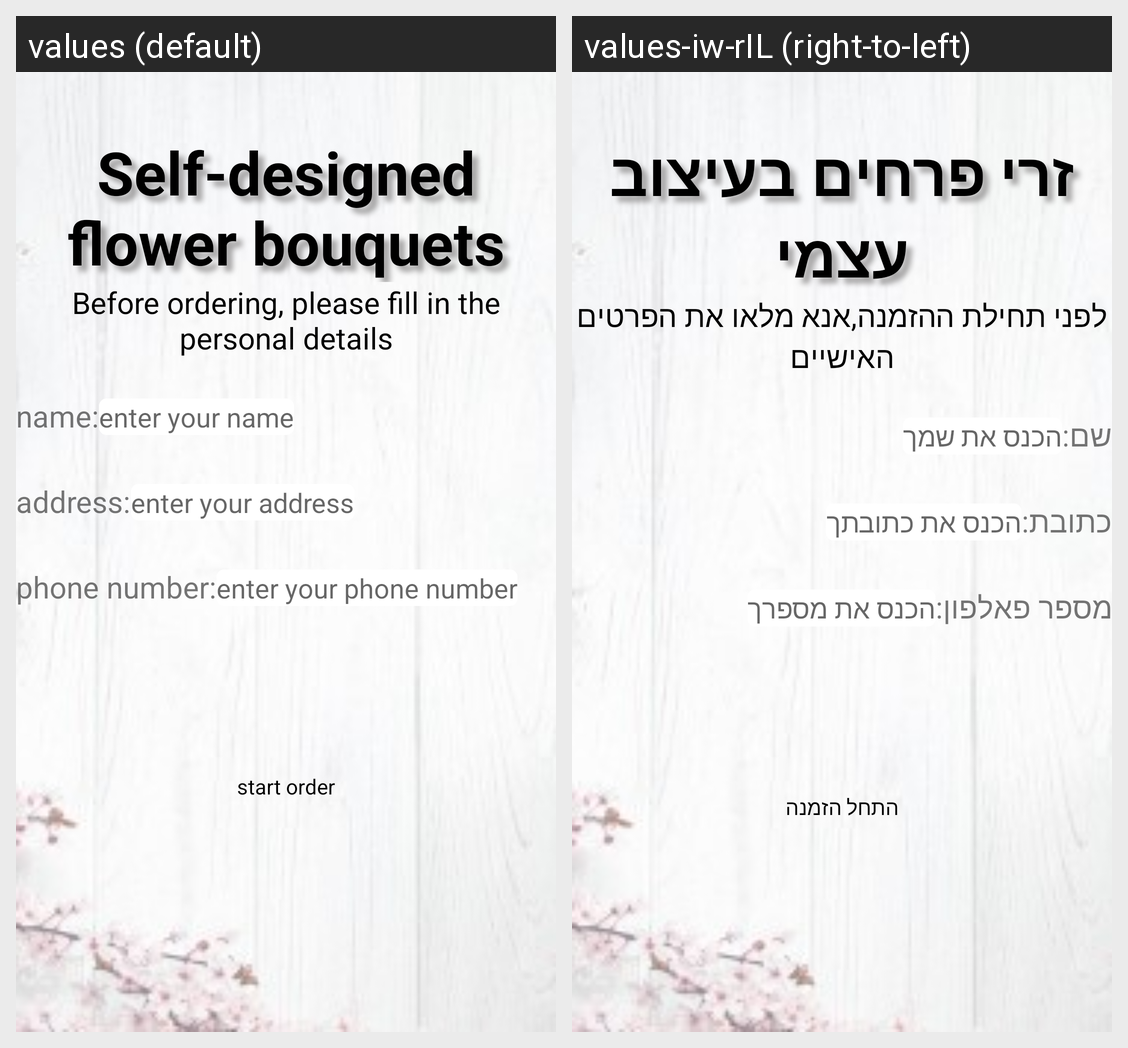

Strings drawn on this Android screen and how each of the app's shown locales translates them:
Android screen res/layout/activity_main.xml rendered under 2 locales, left to right: values (default), values-iw-rIL (right-to-left). Device: Nexus 5 (rendered at 1080×1920; each locale shown at half size, 540×960, under a caption strip naming it); theme Theme.ShopFlowers.
Strings drawn on this screen, with the default value and each locale's value (text and hints the layout hard-codes, and strings that could not be matched under every locale, appear in the picture but are not listed):

first_page_title
  values: Self-designed flower bouquets
  values-iw-rIL: זרי פרחים בעיצוב עצמי

sub_title_firstPage
  values: Before ordering, please fill in the personal details
  values-iw-rIL: לפני תחילת ההזמנה,אנא מלאו את הפרטים האישיים

name_firstPage
  values: name:
  values-iw-rIL: שם:

hint_name_firstPage
  values: enter your name
  values-iw-rIL: הכנס את שמך

address_firstPage
  values: address:
  values-iw-rIL: כתובת:

hint_address_firstPast
  values: enter your address
  values-iw-rIL: הכנס את כתובתך

phone_number_firstPage
  values: phone number:
  values-iw-rIL: מספר פאלפון:

hint_phone_number_firstPage
  values: enter your phone number
  values-iw-rIL: הכנס את מספרך

btn_order
  values: start order
  values-iw-rIL: התחל הזמנה
